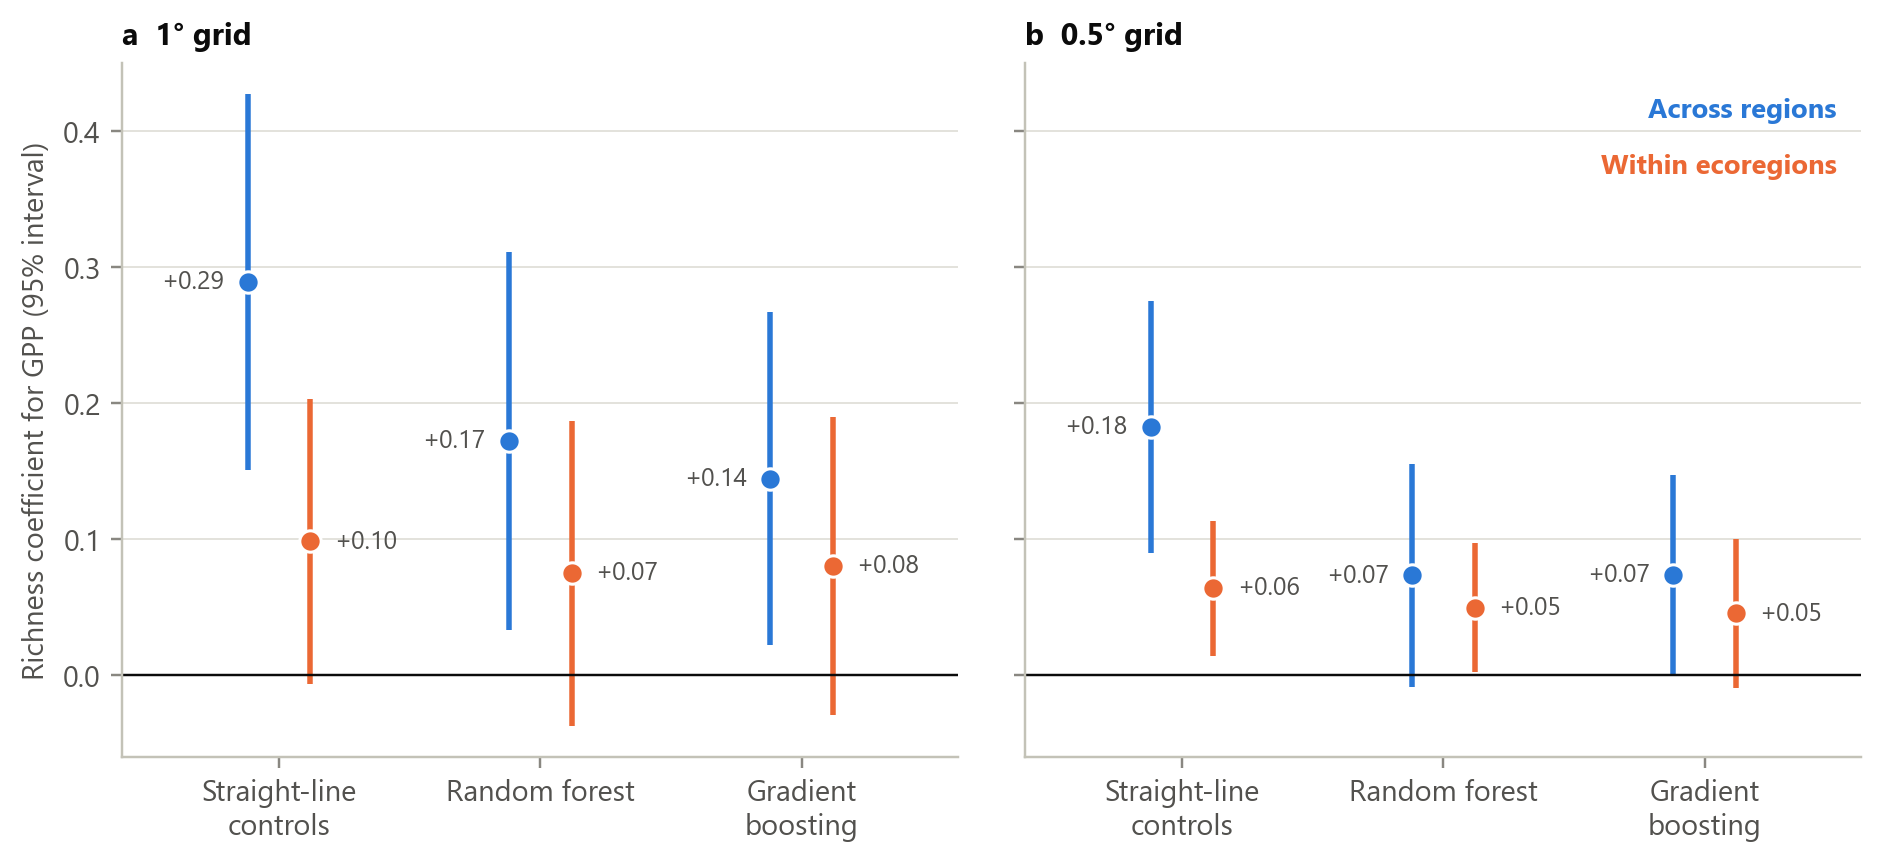

The table this chart was drawn from, first rows:
grain, controls, learner, theta, se, p, r2_gpp, r2_richness, n
1.0, environment, linear, 0.2889, 0.07051, 4.186778515813394e-05, 0.5236, 0.3856, 220
1.0, environment, random forest, 0.172, 0.07091, 0.01531, 0.6939, 0.4329, 220
1.0, environment, gradient boosting, 0.1444, 0.06239, 0.02067, 0.769, 0.3984, 220
1.0, within ecoregions, linear, 0.09827, 0.0533, 0.06524, 0.001389, -0.04375, 220
1.0, within ecoregions, random forest, 0.07497, 0.05722, 0.1901, 0.05107, 0.004903, 220
1.0, within ecoregions, gradient boosting, 0.08013, 0.05582, 0.1512, -0.1604, -0.1895, 220
0.5, environment, linear, 0.1824, 0.04714, 0.0001094, 0.4377, 0.2256, 671
0.5, environment, random forest, 0.07323, 0.04182, 0.07993, 0.6759, 0.2194, 671
0.5, environment, gradient boosting, 0.07339, 0.03757, 0.05074, 0.6704, 0.1713, 671
0.5, within ecoregions, linear, 0.06383, 0.02527, 0.01155, 0.02702, 0.01997, 671
0.5, within ecoregions, random forest, 0.0496, 0.02415, 0.03997, 0.1156, 0.0107, 671
0.5, within ecoregions, gradient boosting, 0.04536, 0.02801, 0.1053, -0.004644, -0.1291, 671
